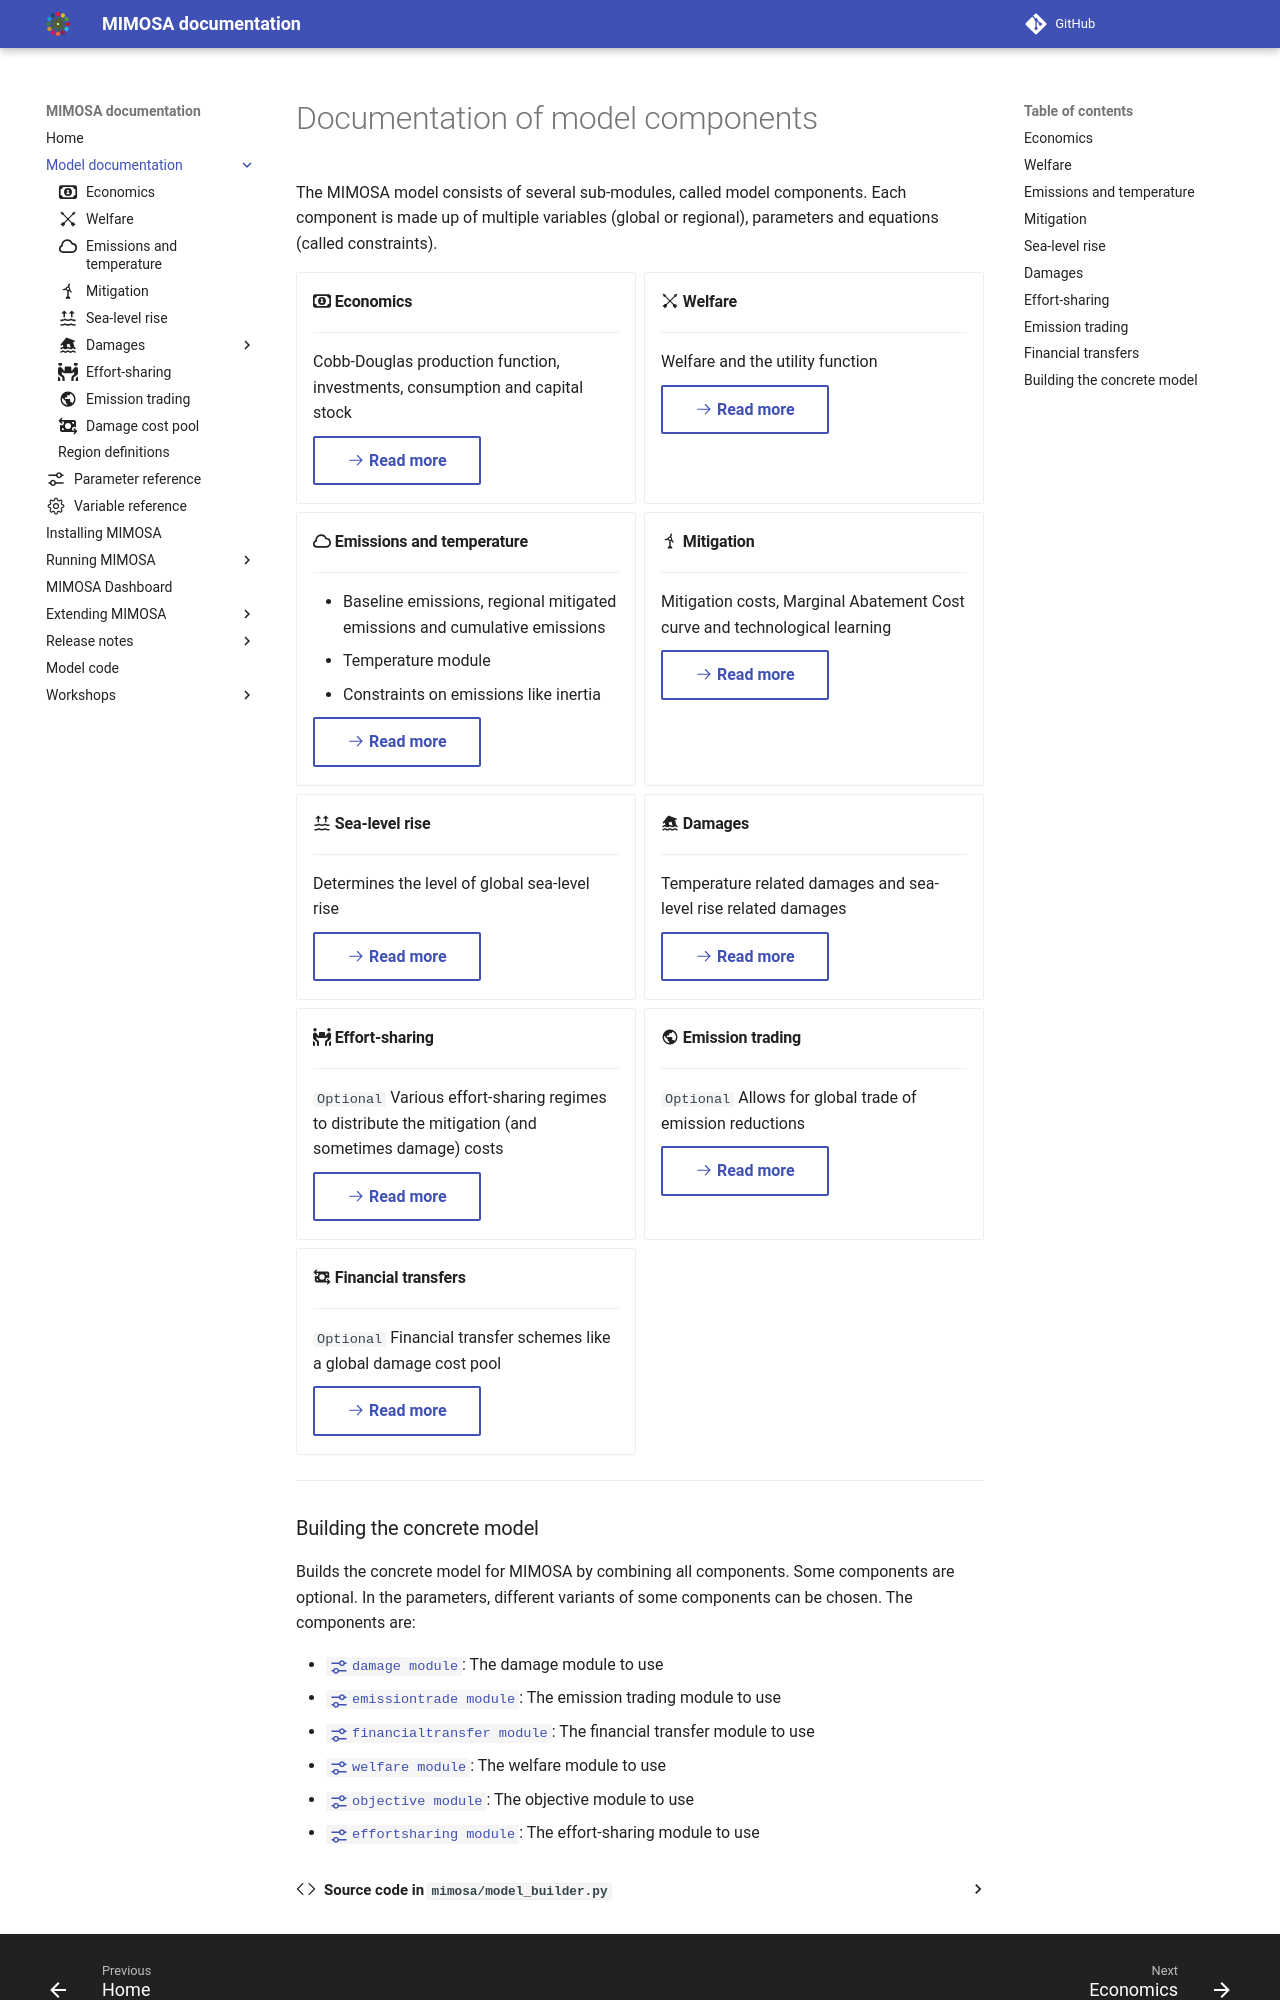

repository: UtrechtUniversity/mimosa · page: 2.0.0/components/index.html · generator: mkdocs

# Documentation of model components

The MIMOSA model consists of several sub-modules, called model components. Each component is made up of multiple variables (global or regional), parameters and equations (called constraints).

<div class="grid cards" markdown>

-   #### :fontawesome-regular-money-bill-1: Economics

    ---

    Cobb-Douglas production function, investments, consumption and capital stock

    [:octicons-arrow-right-24: Read more](economics.md){.md-button}


-   #### :material-arrow-projectile-multiple: Welfare

    ---

    Welfare and the utility function

    [:octicons-arrow-right-24: Read more](welfare.md){.md-button}

-   #### :octicons-cloud-16: Emissions and temperature

    ---

    - Baseline emissions, regional mitigated emissions and cumulative emissions
    - Temperature module
    - Constraints on emissions like inertia

    [:octicons-arrow-right-24: Read more](emissions.md){.md-button}

-   #### :material-wind-turbine: Mitigation

    ---

    Mitigation costs, Marginal Abatement Cost curve and technological learning

    [:octicons-arrow-right-24: Read more](mitigation.md){.md-button}
  
-   #### :material-waves-arrow-up: Sea-level rise

    ---

    Determines the level of global sea-level rise

    [:octicons-arrow-right-24: Read more](sealevelrise.md){.md-button}

-   #### :material-home-flood: Damages

    ---

    Temperature related damages and sea-level rise related damages

    [:octicons-arrow-right-24: Read more](damages/index.md){.md-button}


-   #### :fontawesome-solid-people-carry-box: Effort-sharing

    ---

    `Optional` Various effort-sharing regimes to distribute the mitigation (and sometimes damage) costs

    [:octicons-arrow-right-24: Read more](effortsharing.md){.md-button}


-   #### :material-earth: Emission trading

    ---

    `Optional` Allows for global trade of emission reductions

    [:octicons-arrow-right-24: Read more](emissiontrading.md){.md-button}

-   #### :fontawesome-solid-money-bill-transfer: Financial transfers

    ---

    `Optional` Financial transfer schemes like a global damage cost pool
